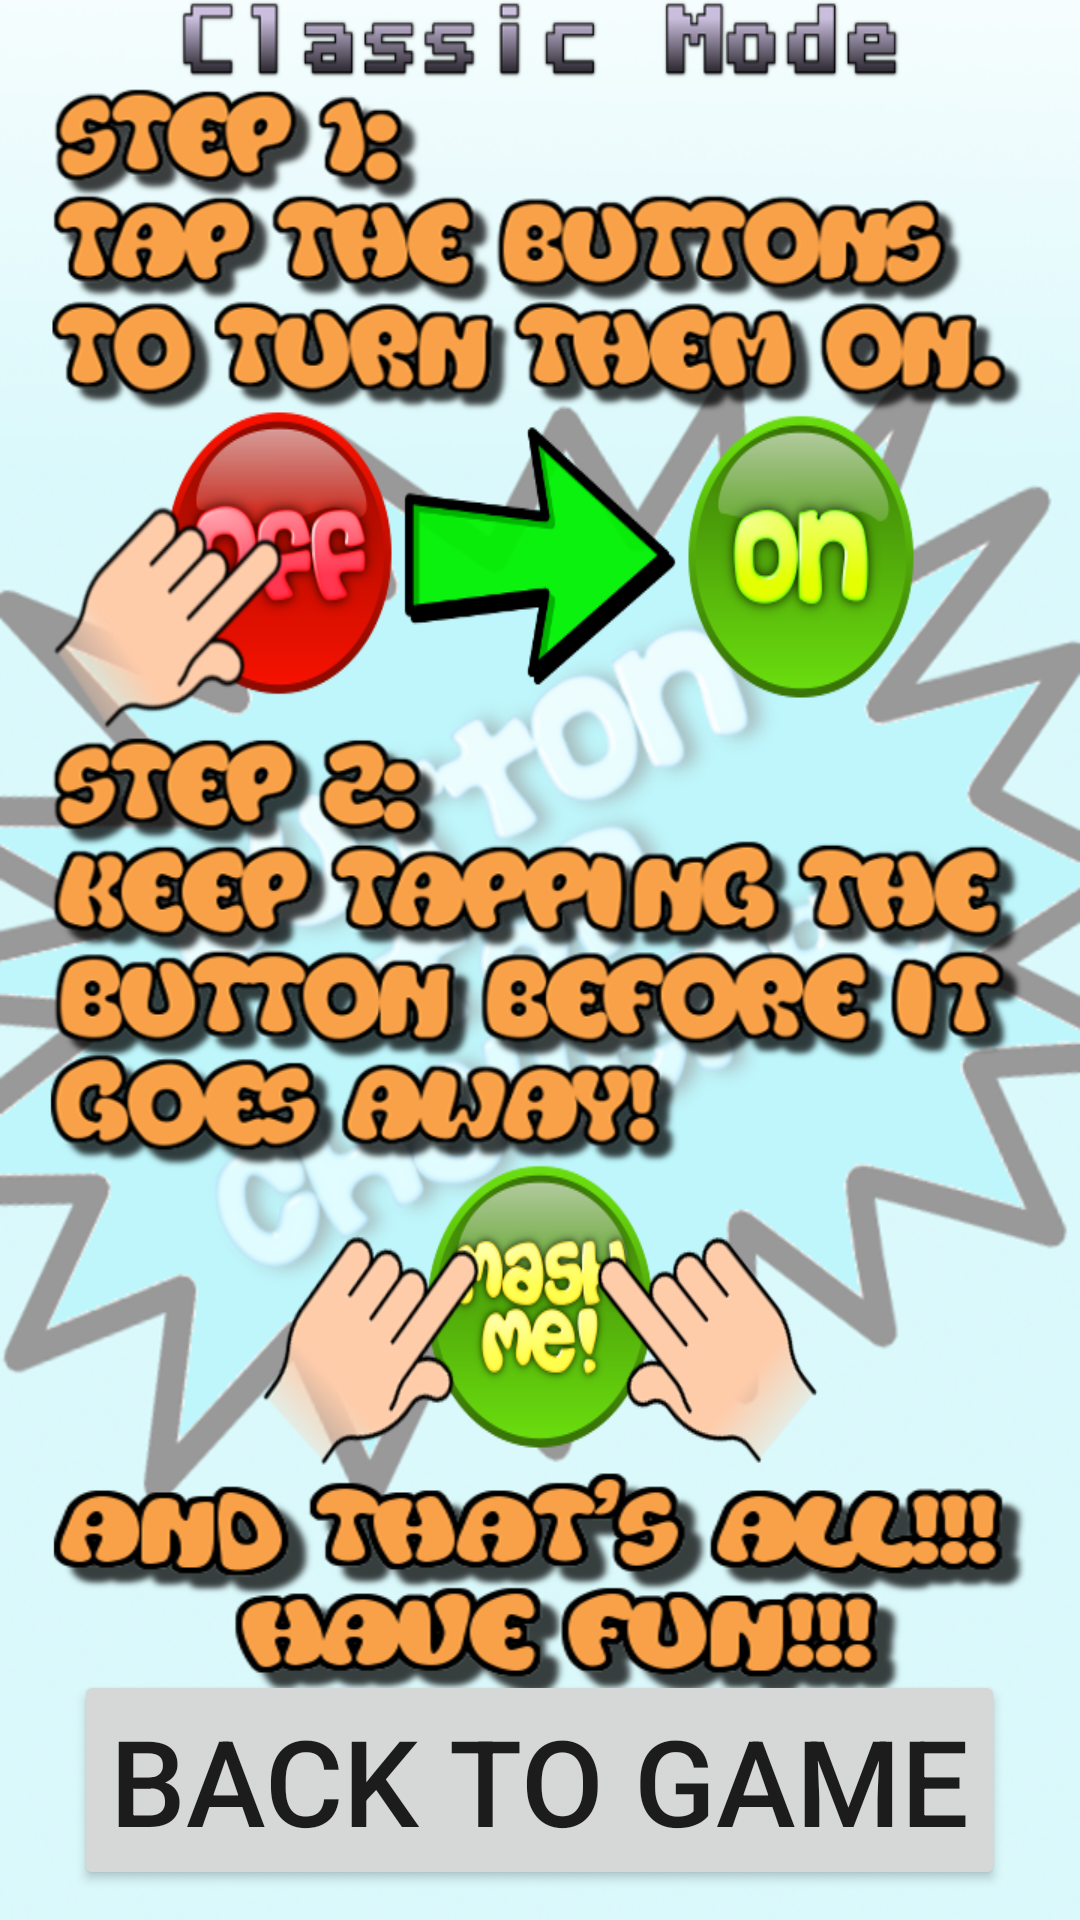

The Android layout XML behind this screen, and the referenced resources:
<!-- AndroidManifest.xml: application theme AppTheme -->
<!-- res/layout/how_to_play.xml -->
<?xml version="1.0" encoding="utf-8"?>
<RelativeLayout xmlns:android="http://schemas.android.com/apk/res/android"
    android:layout_width="match_parent"
    android:layout_height="match_parent"
    android:id="@+id/how_to_play_layout"
    android:background="@drawable/how_to_play_image">

    <Button
        android:id="@+id/buttonHowToPlayBack"
        android:layout_width="wrap_content"
        android:layout_height="wrap_content"
        android:layout_gravity="center_horizontal"
        android:text="Back To Game"
        android:layout_margin="10dp"
        android:textSize="40sp"
        android:layout_alignParentBottom="true"
        android:layout_centerHorizontal="true" />
</RelativeLayout>
<!-- resources referenced by this layout -->
<resources>
  <!-- drawable how_to_play_image: png bitmap (drawable-xxhdpi, 662709 bytes) -->
  <style name="AppTheme" parent="AppBaseTheme">
  
          
  
      </style>
  <style name="AppBaseTheme" parent="Theme.AppCompat.Light.DarkActionBar">
          
      </style>
</resources>
